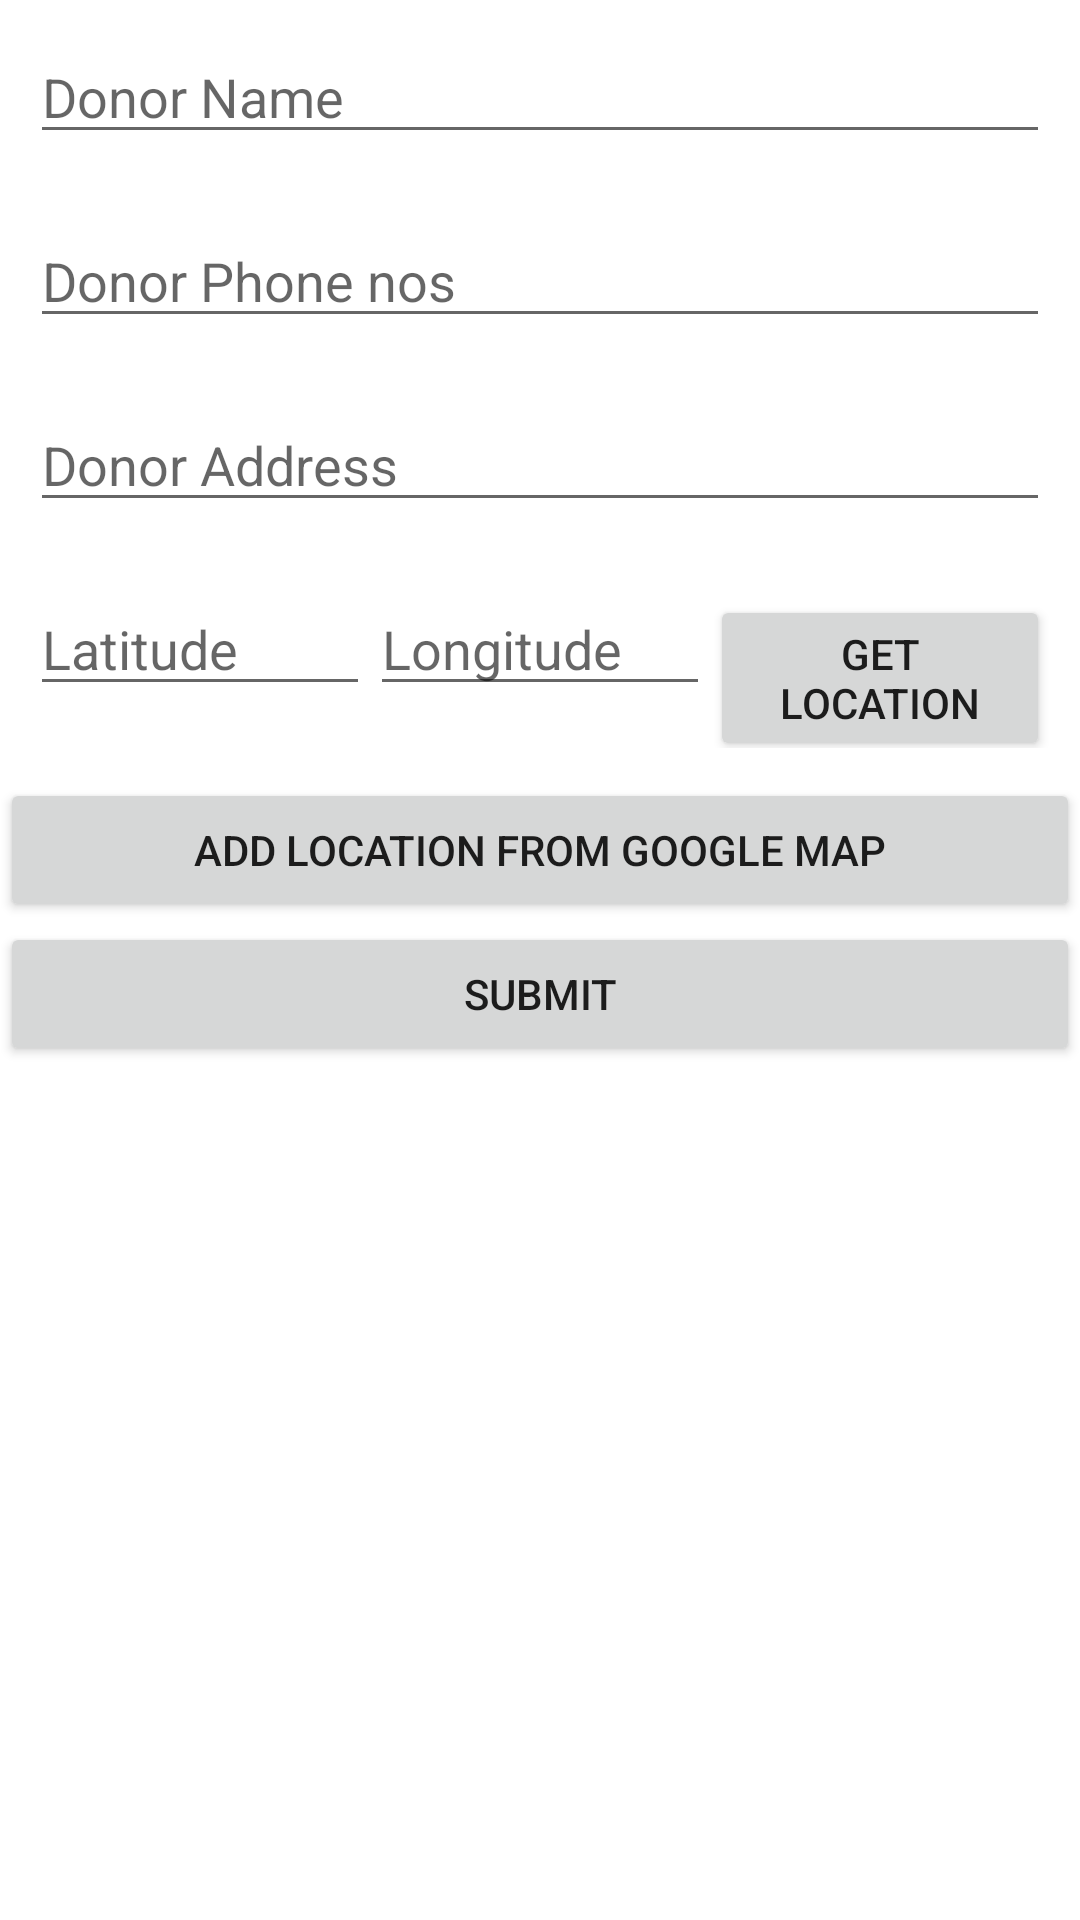

The Android layout XML behind this screen, and the referenced resources:
<!-- AndroidManifest.xml: application theme Theme.FoodManagementSystem -->
<!-- res/layout/activity_donor_donate_brief.xml -->
<?xml version="1.0" encoding="utf-8"?>
<LinearLayout xmlns:android="http://schemas.android.com/apk/res/android"
    xmlns:app="http://schemas.android.com/apk/res-auto"
    xmlns:tools="http://schemas.android.com/tools"
    android:layout_width="match_parent"
    android:layout_height="match_parent"
    android:orientation="vertical"
    tools:context=".DonorDonateBrief">


    <EditText
        android:layout_margin="10dp"
        android:id="@+id/donorName"
        android:layout_width="match_parent"
        android:layout_height="wrap_content"
        android:hint="Donor Name" />

    <EditText
        android:layout_margin="10dp"
        android:id="@+id/donorPh"
        android:layout_width="match_parent"
        android:layout_height="wrap_content"
        android:hint="Donor Phone nos" />

    <EditText
        android:layout_margin="10dp"
        android:id="@+id/donorAddress"
        android:layout_width="match_parent"
        android:layout_height="wrap_content"
        android:hint="Donor Address" />

   <LinearLayout
       android:layout_margin="10dp"
       android:weightSum="3"
       android:layout_width="match_parent"
       android:layout_height="wrap_content"
       android:orientation="horizontal">

       <EditText
           android:inputType="numberDecimal"
           android:layout_weight="1"
           android:id="@+id/donorlat"
           android:layout_width="0dp"
           android:layout_height="wrap_content"
           android:hint="Latitude" />

       <EditText
           android:inputType="numberDecimal"
           android:layout_weight="1"
           android:id="@+id/donorlong"
           android:layout_width="0dp"
           android:layout_height="wrap_content"
           android:hint="Longitude" />

       <Button
           android:onClick="getLatLong"
           android:layout_width="0dp"
           android:layout_height="wrap_content"
           android:layout_weight="1"
           android:text="get location"
           android:id="@+id/getloc"/>


   </LinearLayout>

    <Button
        android:onClick="mapView"
        android:layout_width="match_parent"
        android:layout_height="wrap_content"
        android:text="add location from google map"
        android:id="@+id/gmap"/>

    <Button
        android:onClick="submit"
        android:layout_width="match_parent"
        android:layout_height="wrap_content"
        android:text="submit"
        android:id="@+id/submit"/>



</LinearLayout>
<!-- resources referenced by this layout -->
<resources>
  <style name="Theme.FoodManagementSystem" parent="Theme.MaterialComponents.DayNight.DarkActionBar">
          
          <item name="colorPrimary">@color/purple_500</item>
          <item name="colorPrimaryVariant">@color/purple_700</item>
          <item name="colorOnPrimary">@color/white</item>
          
          <item name="colorSecondary">@color/teal_200</item>
          <item name="colorSecondaryVariant">@color/teal_700</item>
          <item name="colorOnSecondary">@color/black</item>
          
          <item name="android:statusBarColor" tools:targetApi="l">?attr/colorPrimaryVariant</item>
          
      </style>
  <!-- not gathered from this repository: default colours our renderer supplied (Android Studio template values) -->
  <color name="purple_500">#FF6200EE</color>
  <color name="purple_700">#FF3700B3</color>
  <color name="teal_200">#FF03DAC5</color>
  <color name="teal_700">#FF018786</color>
  <color name="black">#FF000000</color>
  <color name="white">#FFFFFFFF</color>
</resources>
